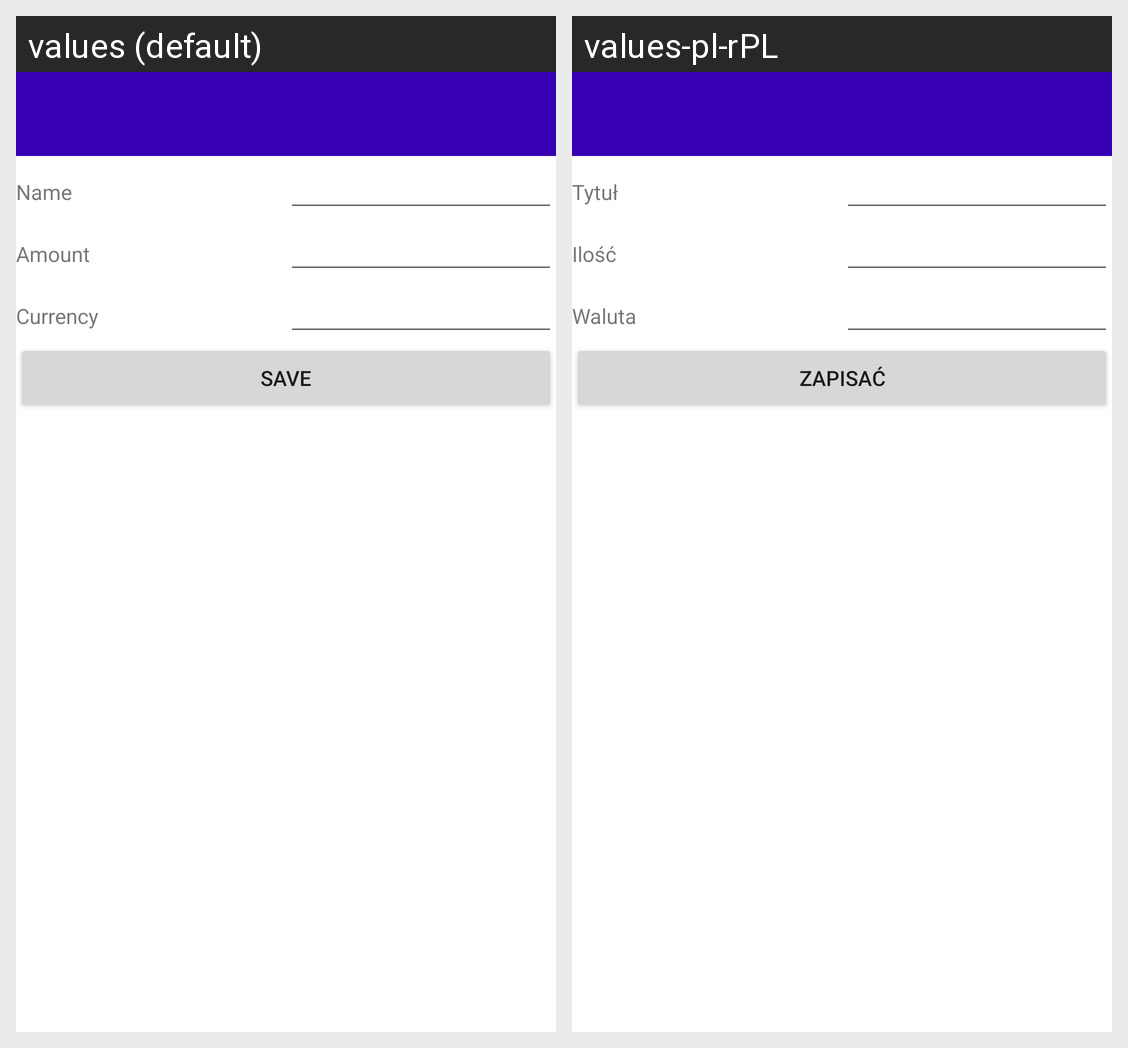

Translations of the strings shown on this Android screen, per locale in the grid:
Android screen res/layout/activity_edit_account.xml rendered under 2 locales, left to right: values (default), values-pl-rPL. Device: Nexus 5 (rendered at 1080×1920; each locale shown at half size, 540×960, under a caption strip naming it); theme Theme.CostAccounting.
Strings drawn on this screen, with the default value and each locale's value (text and hints the layout hard-codes, and strings that could not be matched under every locale, appear in the picture but are not listed):

name
  values: Name
  values-pl-rPL: Tytuł

amount
  values: Amount
  values-pl-rPL: Ilość

currency
  values: Currency
  values-pl-rPL: Waluta

save
  values: Save
  values-pl-rPL: Zapisać
